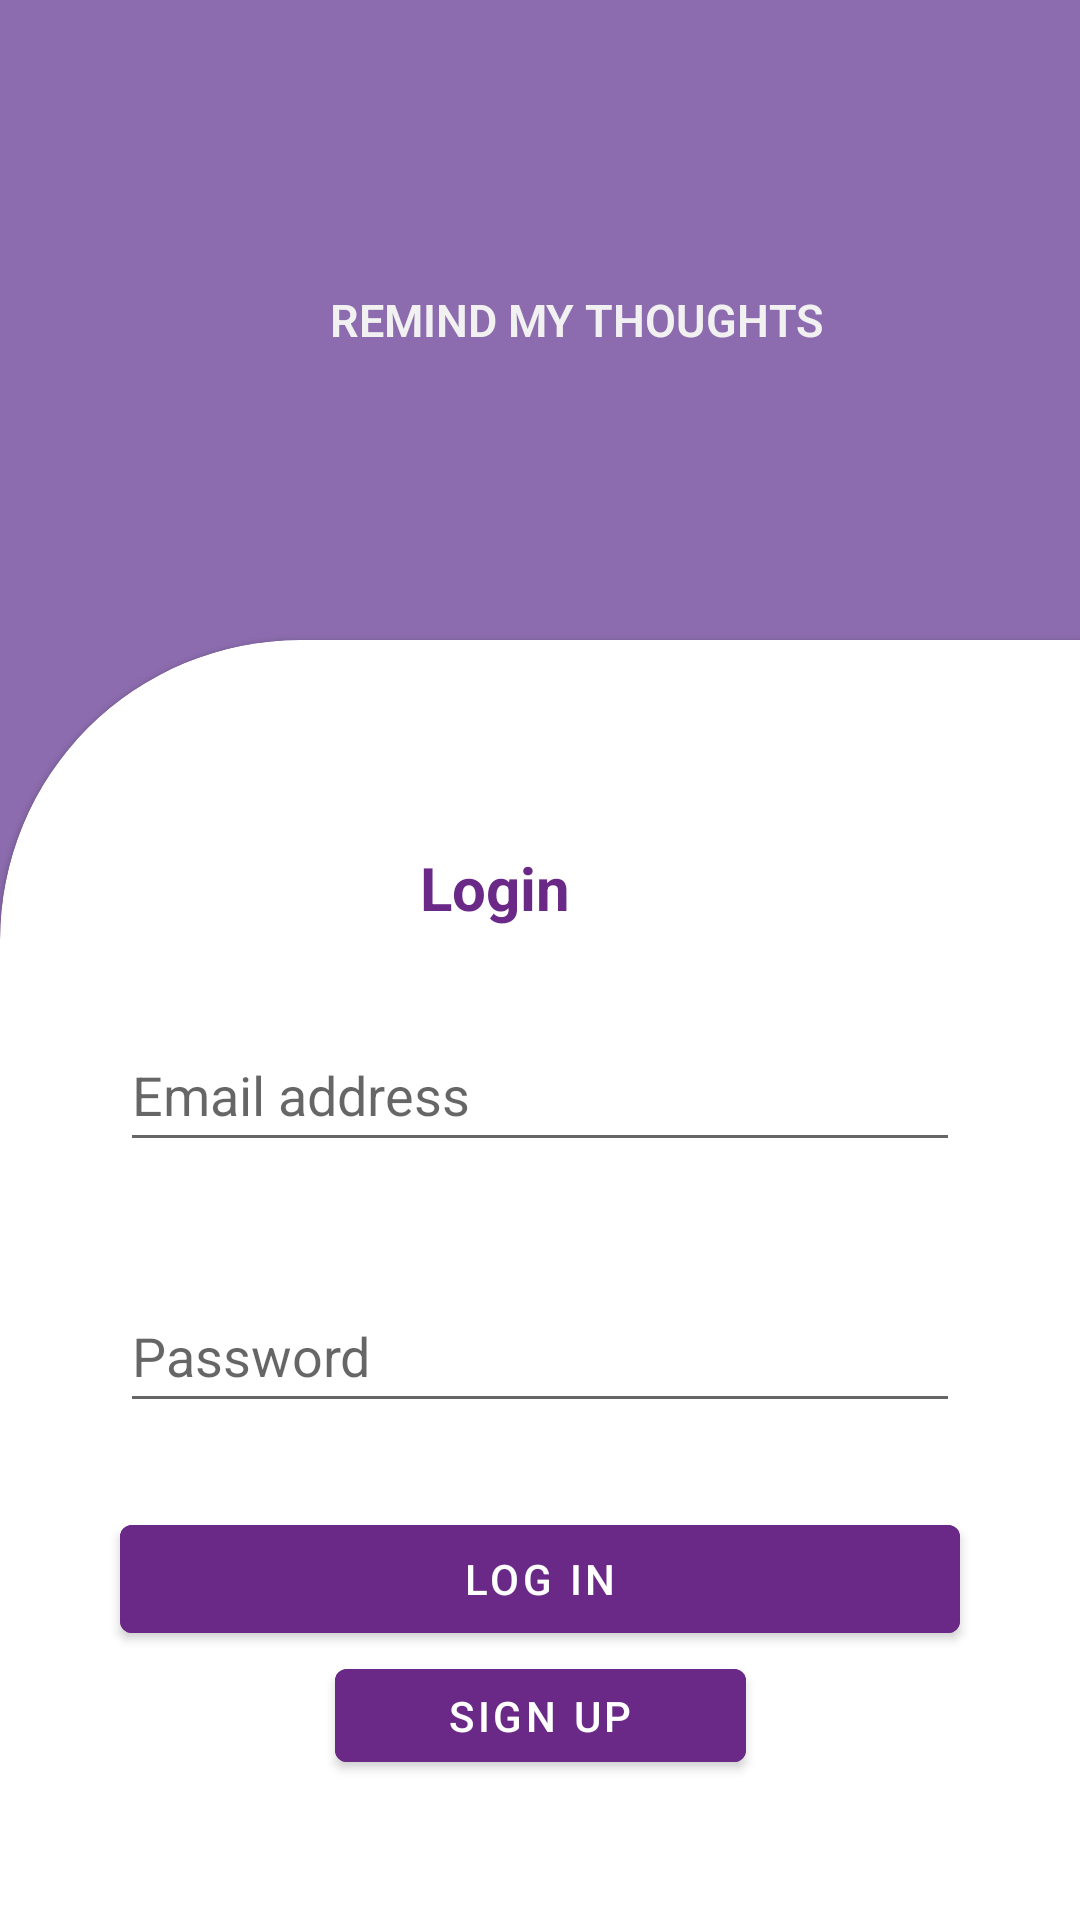

Android layout source for this screen:
<!-- AndroidManifest.xml: activity theme Theme.NoBar -->
<!-- res/layout/activity_main.xml -->
<?xml version="1.0" encoding="utf-8"?>
<androidx.constraintlayout.widget.ConstraintLayout xmlns:android="http://schemas.android.com/apk/res/android"
    xmlns:app="http://schemas.android.com/apk/res-auto"
    xmlns:tools="http://schemas.android.com/tools"
    android:layout_width="match_parent"
    android:layout_height="match_parent"
    tools:context=".MainActivity">

    <ScrollView
        android:layout_width="match_parent"
        android:layout_height="match_parent"
        android:fillViewport="true"
        >



        <LinearLayout
            android:layout_width="match_parent"
            android:layout_height="match_parent"
            android:background="#8C6CAE"
            android:orientation="vertical">

            <com.google.android.material.card.MaterialCardView
                android:layout_width="match_parent"
                android:layout_height="0dp"
                android:layout_weight="1"
                android:outlineProvider="none"
                app:cardBackgroundColor="@android:color/transparent">
                <androidx.constraintlayout.widget.ConstraintLayout
                    android:layout_width="match_parent"
                    android:layout_height="match_parent"
                    android:layout_gravity="center">
                    <LinearLayout
                        app:layout_constraintLeft_toLeftOf="parent"
                        app:layout_constraintRight_toRightOf="parent"
                        app:layout_constraintTop_toTopOf="parent"
                        app:layout_constraintBottom_toBottomOf="parent"
                        android:layout_width="wrap_content"
                        android:layout_height="wrap_content"
                        android:layout_gravity="center"
                        android:orientation="vertical">

                        <LinearLayout
                            android:layout_width="wrap_content"
                            android:layout_height="wrap_content"
                            android:orientation="horizontal">

                            <ImageView
                                android:layout_width="100dp"
                                android:layout_height="100dp"
                                android:layout_gravity="center"
                                android:rotationY="190"
                                android:src="@drawable/thinking_person"

                                />

                            <TextView
                                android:id="@+id/textView2"
                                android:layout_width="wrap_content"
                                android:layout_height="wrap_content"
                                android:layout_gravity="center"
                                android:fontFamily="sans-serif-light"
                                android:text="REMIND MY THOUGHTS"
                                android:paddingLeft="10dp"
                                android:paddingRight="10dp"
                                android:textColor="#F2F1F1"
                                android:textSize="15dp"
                                android:textStyle="bold"

                                />

                            <ImageView
                                android:layout_width="100dp"
                                android:layout_height="100dp"
                                android:layout_gravity="center"
                                android:rotationY="19"
                                android:src="@drawable/thinking_person"

                                />
                        </LinearLayout>


                    </LinearLayout>

                </androidx.constraintlayout.widget.ConstraintLayout>



            </com.google.android.material.card.MaterialCardView>

            <com.google.android.material.card.MaterialCardView
                android:id="@+id/background"
                
                style="@style/CustomCardViewStyle"
                android:layout_width="match_parent"
                android:layout_height="0dp"
                android:layout_weight="2"
               >

                <ScrollView
                    android:layout_width="match_parent"
                    android:layout_height="match_parent">

                    <androidx.constraintlayout.widget.ConstraintLayout
                        android:layout_width="match_parent"
                        android:layout_height="match_parent">

                        <TextView
                            android:id="@+id/textView"
                            android:layout_width="wrap_content"
                            android:layout_height="wrap_content"
                            android:layout_gravity="center"
                            android:layout_marginTop="40dp"
                            android:fontFamily="sans-serif"
                            android:text="@string/login_text"
                            android:textColor="#6A2987"
                            android:textSize="20dp"
                            android:textStyle="bold"
                            app:layout_constraintHorizontal_bias="0.44"
                            app:layout_constraintLeft_toLeftOf="parent"
                            app:layout_constraintRight_toRightOf="parent"
                            app:layout_constraintTop_toTopOf="parent" />

                        <EditText
                            android:id="@+id/etloginEmail"
                            android:layout_width="280dp"
                            android:layout_height="48dp"
                            android:layout_marginTop="30dp"
                            android:ems="10"
                            android:hint="Email address"
                            android:inputType="textEmailAddress"
                            app:layout_constraintLeft_toLeftOf="parent"
                            app:layout_constraintRight_toRightOf="parent"
                            app:layout_constraintTop_toBottomOf="@+id/textView" />

                        <EditText
                            android:id="@+id/etloginpassword"
                            android:layout_width="280dp"
                            android:layout_height="48dp"
                            android:layout_marginTop="39dp"
                            android:ems="10"
                            android:hint="Password"
                            android:inputType="textPassword"
                            app:layout_constraintLeft_toLeftOf="parent"
                            app:layout_constraintRight_toRightOf="parent"
                            app:layout_constraintTop_toBottomOf="@+id/etloginEmail" />

                        <Button
                            android:id="@+id/btnLogin"
                            android:layout_width="280dp"
                            android:layout_height="48dp"
                            android:layout_marginTop="28dp"
                            android:backgroundTint="#6A2987"
                            android:text="LOG IN"
                            app:layout_constraintHorizontal_bias="0.506"
                            app:layout_constraintLeft_toLeftOf="parent"
                            app:layout_constraintRight_toRightOf="parent"
                            app:layout_constraintTop_toBottomOf="@+id/etloginpassword" />

                        <Button
                            android:id="@+id/btnloginsignup"
                            app:layout_constraintBottom_toBottomOf="parent"

                            app:layout_constraintLeft_toLeftOf="parent"
                            app:layout_constraintTop_toBottomOf="@id/btnLogin"
                            app:layout_constraintRight_toRightOf="parent"
                            android:layout_width="137dp"
                            android:layout_height="43dp"

                            android:backgroundTint="#6A2987"
                            android:text="sign up"/>


                    </androidx.constraintlayout.widget.ConstraintLayout>


                </ScrollView>


            </com.google.android.material.card.MaterialCardView>
        </LinearLayout>

    </ScrollView>


</androidx.constraintlayout.widget.ConstraintLayout>
<!-- resources referenced by this layout -->
<resources>
  <string name="login_text">Login</string>
  <style name="CustomCardViewStyle" parent="@style/Widget.MaterialComponents.CardView">
          <item name="shapeAppearanceOverlay">@style/ShapeAppearanceOverlay_card_custom_corners</item>
      </style>
  <style name="Theme.NoBar" parent="Theme.MaterialComponents.DayNight.NoActionBar">
          <item name="colorPrimary">@color/purple_200</item>
          <item name="colorPrimaryVariant">@color/app_bar</item>
          <item name="colorOnPrimary">@color/white</item>
          
          <item name="colorSecondary">@color/teal_200</item>
          <item name="colorSecondaryVariant">@color/teal_700</item>
          <item name="colorOnSecondary">@color/black</item>
          
          <item name="android:statusBarColor" tools:targetApi="l">?attr/colorPrimaryVariant</item>
      </style>
  <style name="ShapeAppearanceOverlay_card_custom_corners">
          <item name="cornerFamily">rounded</item>
          <item name="cornerSizeTopRight">0dp</item>
          <item name="cornerSizeTopLeft">100dp</item>
          <item name="cornerSizeBottomRight">0dp</item>
          <item name="cornerSizeBottomLeft">0dp</item>
      </style>
  <color name="purple_200">#FFBB86FC</color>
  <color name="app_bar">#8C6CAE</color>
  <color name="white">#FFFFFFFF</color>
  <color name="teal_200">#FF03DAC5</color>
  <color name="teal_700">#FF018786</color>
  <color name="black">#FF000000</color>
</resources>
